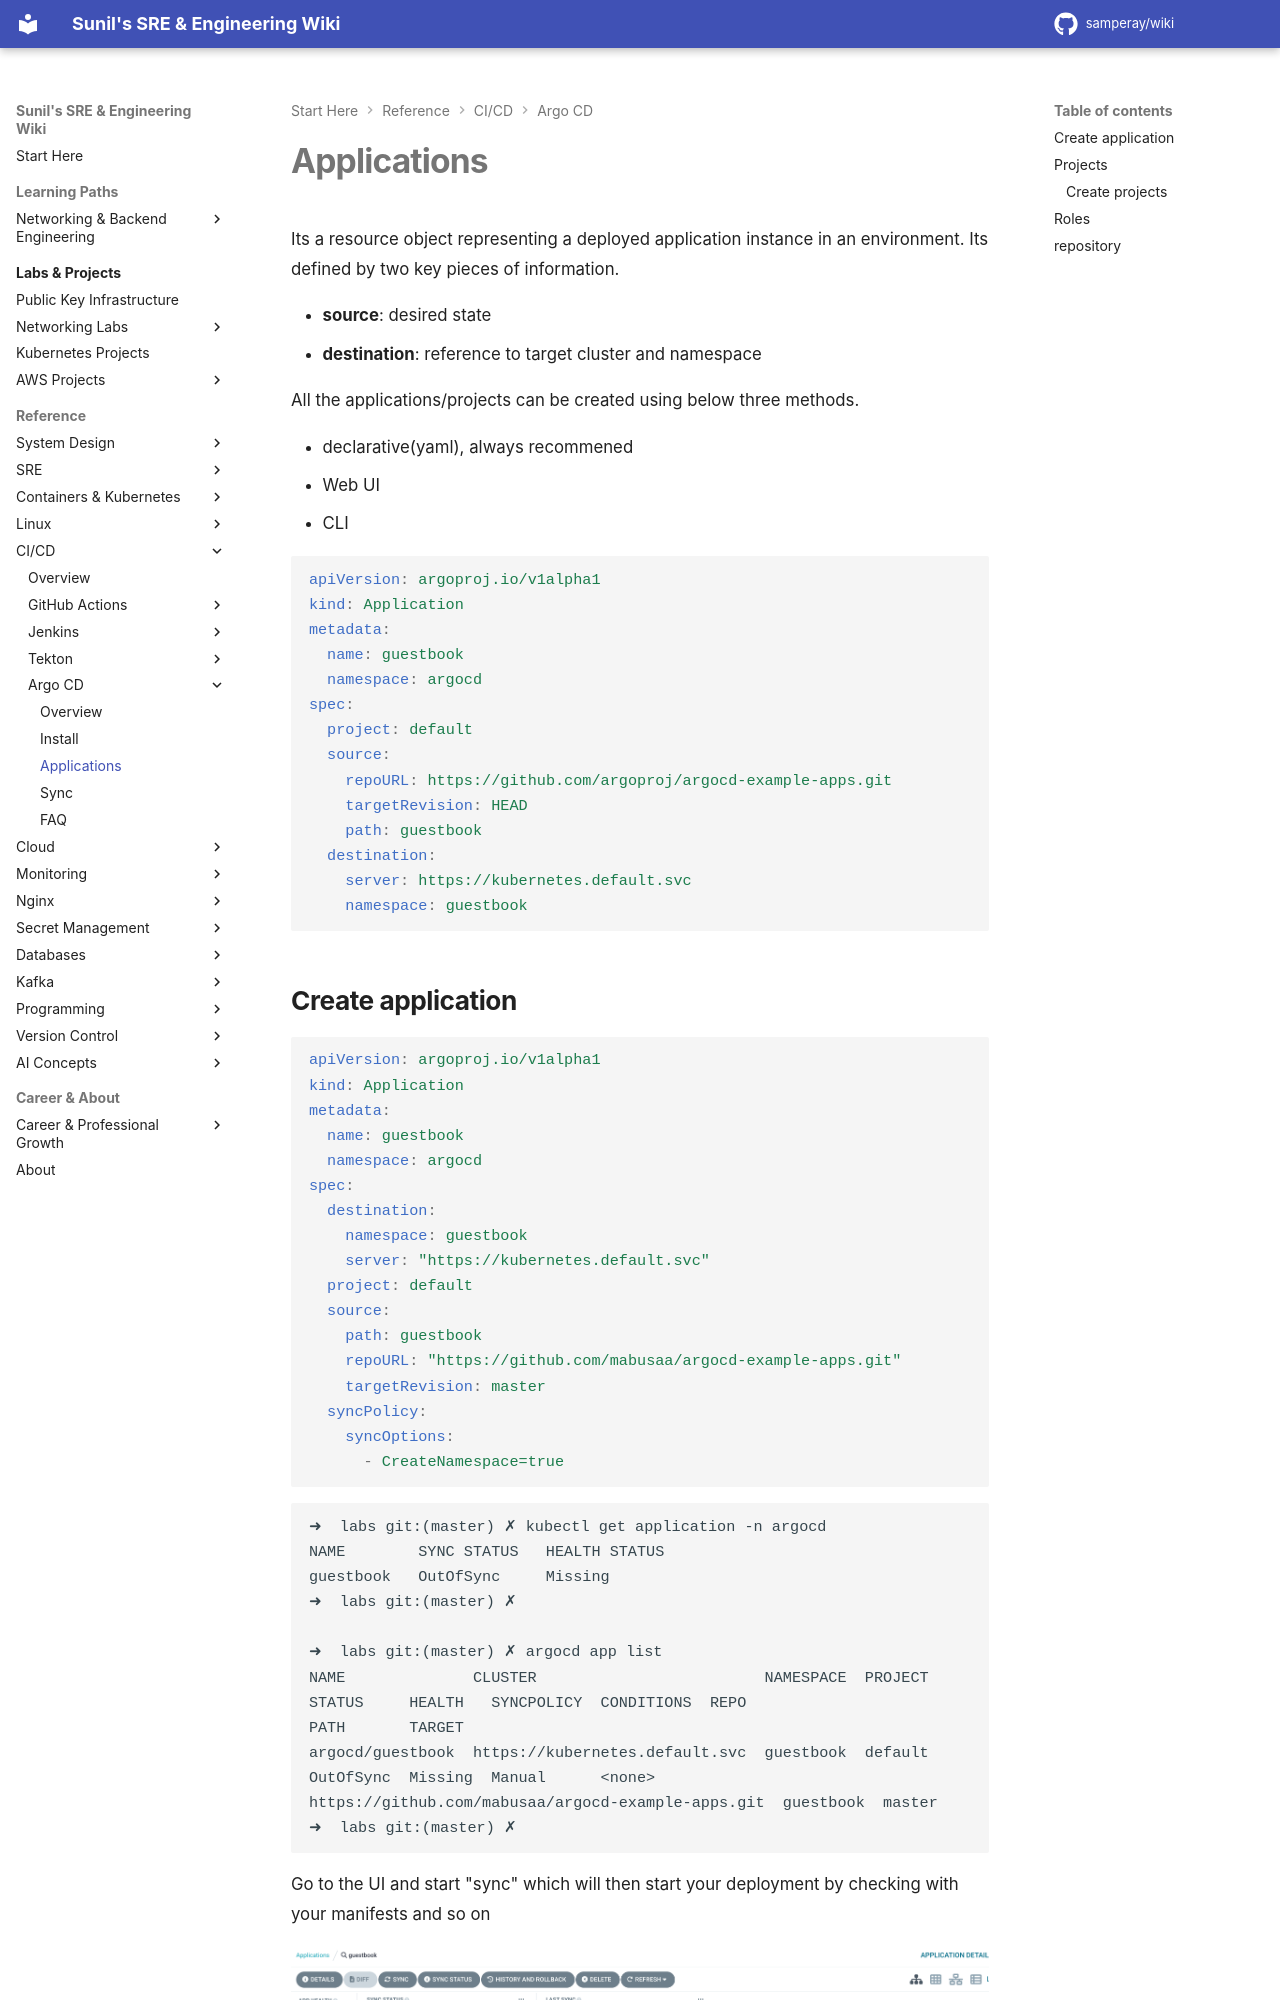

repository: samperay/wiki · page: cicd/argocd/applications/index.html · generator: mkdocs

Its a resource object representing a deployed application instance in an environment. Its defined by two key pieces of information. 

- **source**: desired state
- **destination**: reference to target cluster and namespace

All the applications/projects can be created using below three methods.

- declarative(yaml), always recommened
- Web UI
- CLI

```yaml
apiVersion: argoproj.io/v1alpha1
kind: Application
metadata:
  name: guestbook
  namespace: argocd
spec:
  project: default
  source:
    repoURL: https://github.com/argoproj/argocd-example-apps.git
    targetRevision: HEAD
    path: guestbook
  destination:
    server: https://kubernetes.default.svc
    namespace: guestbook
```
